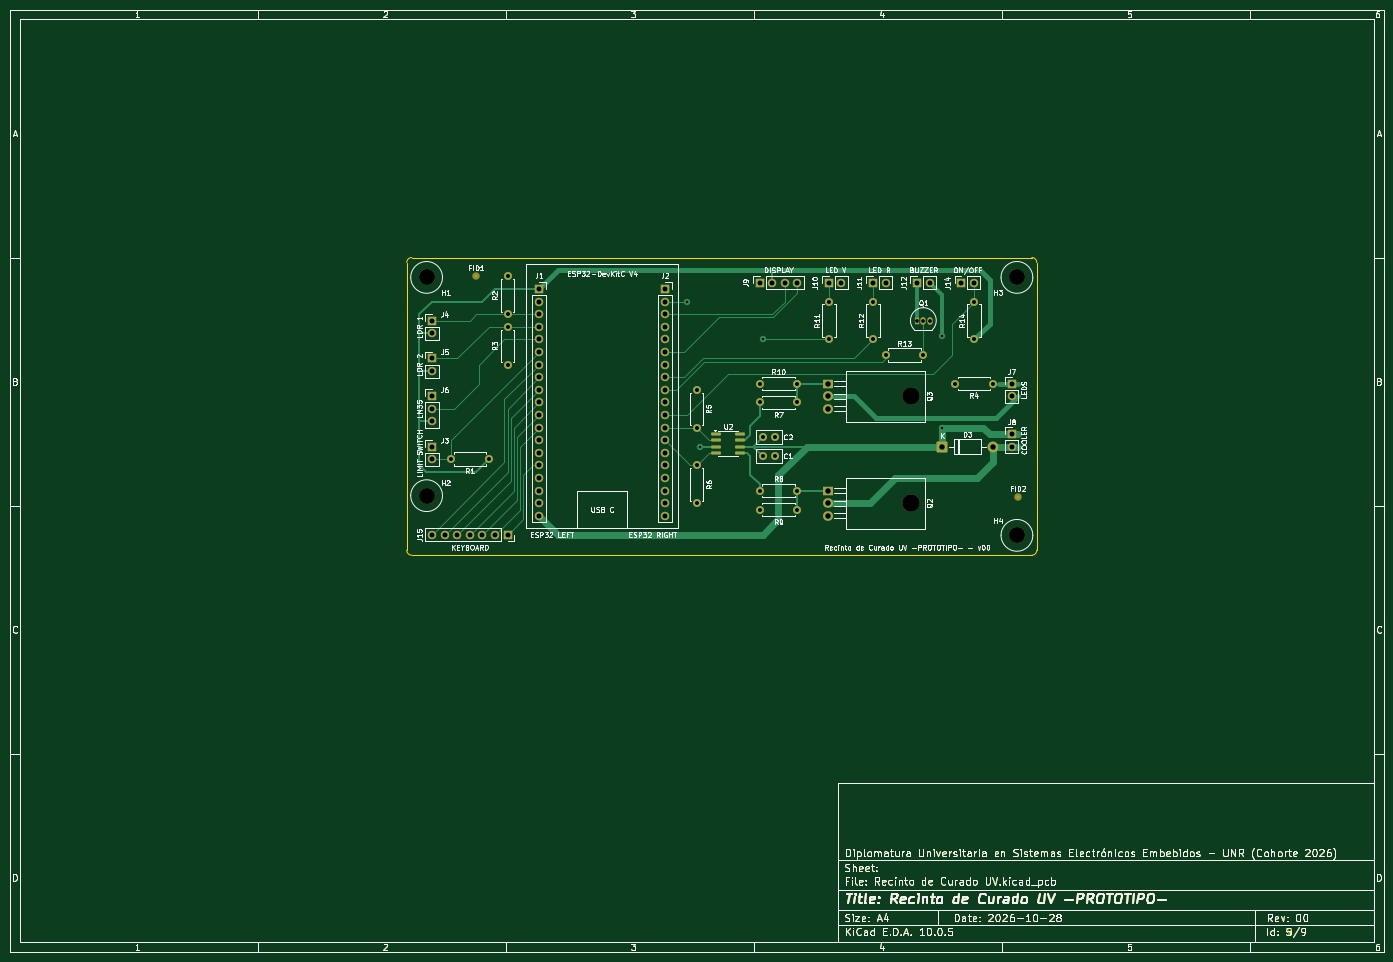
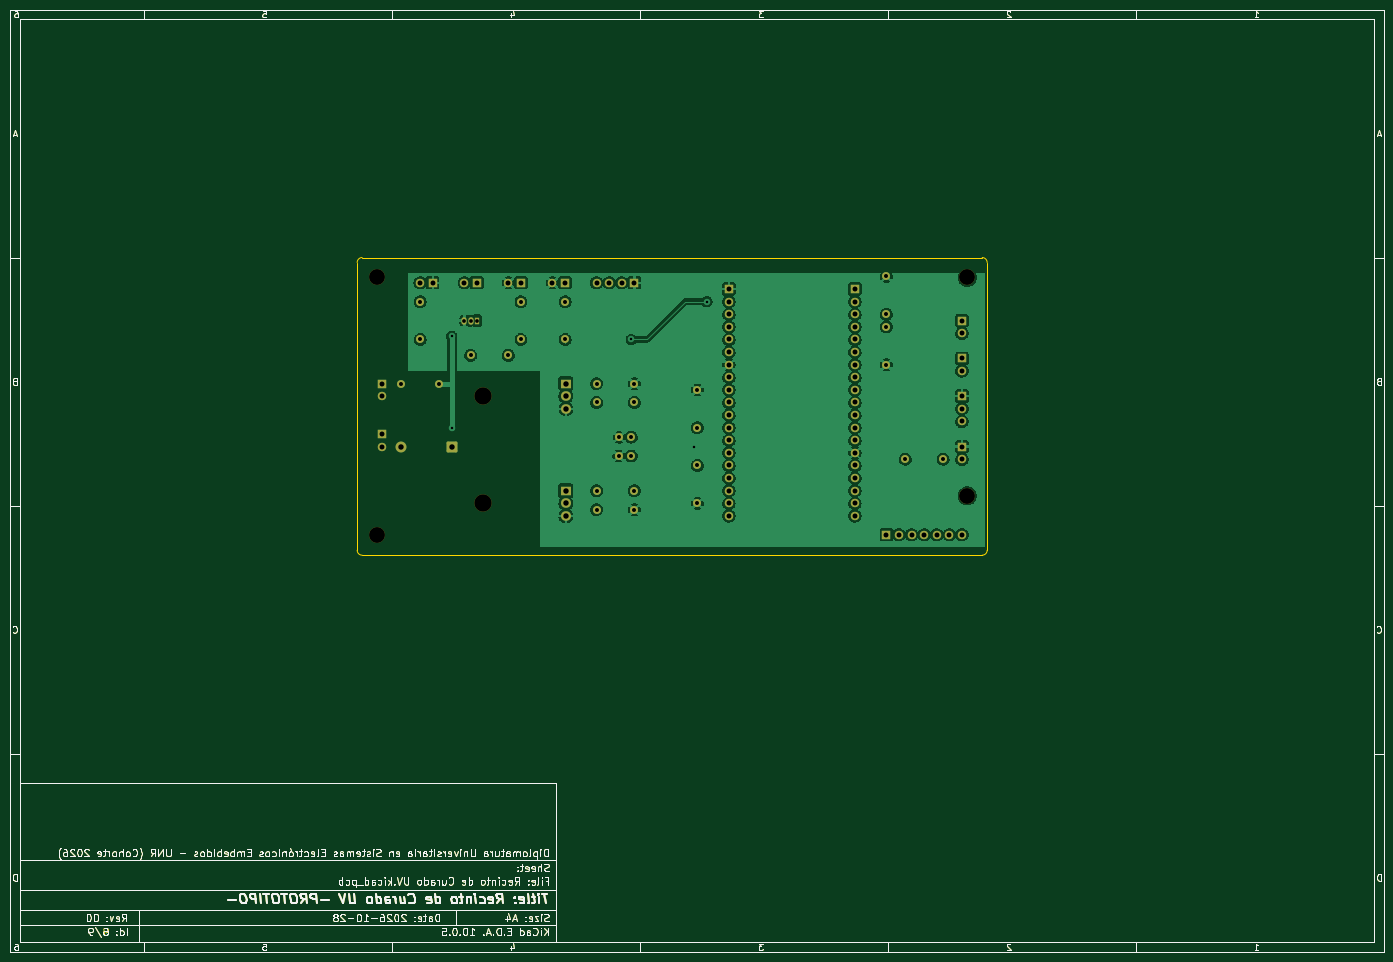
Circuit board: 11 layer files. Board 277.0 x 190.0 mm.
- bottom_copper: Recinto de Curado UV-B_Cu.gbr (297692 bytes)
- bottom_mask: Recinto de Curado UV-B_Mask.gbr (123204 bytes)
- paste: Recinto de Curado UV-B_Paste.gbr (116621 bytes)
- bottom_silk: Recinto de Curado UV-B_Silkscreen.gbr (117594 bytes)
- outline: Recinto de Curado UV-Edge_Cuts.gbr (118156 bytes)
- top_copper: Recinto de Curado UV-F_Cu.gbr (136803 bytes)
- top_mask: Recinto de Curado UV-F_Mask.gbr (122110 bytes)
- paste: Recinto de Curado UV-F_Paste.gbr (118063 bytes)
- top_silk: Recinto de Curado UV-F_Silkscreen.gbr (237333 bytes)
- drill: Recinto de Curado UV-NPTH.drl (497 bytes)
- drill: Recinto de Curado UV-PTH.drl (2480 bytes)

=== bottom_copper: Recinto de Curado UV-B_Cu.gbr (297692 bytes, source omitted) ===
=== bottom_mask: Recinto de Curado UV-B_Mask.gbr (123204 bytes, source omitted) ===
=== paste: Recinto de Curado UV-B_Paste.gbr (116621 bytes, source omitted) ===
=== bottom_silk: Recinto de Curado UV-B_Silkscreen.gbr (117594 bytes, source omitted) ===
=== outline: Recinto de Curado UV-Edge_Cuts.gbr (118156 bytes, source omitted) ===
=== top_copper: Recinto de Curado UV-F_Cu.gbr (136803 bytes, source omitted) ===
=== top_mask: Recinto de Curado UV-F_Mask.gbr (122110 bytes, source omitted) ===
=== paste: Recinto de Curado UV-F_Paste.gbr (118063 bytes, source omitted) ===
=== top_silk: Recinto de Curado UV-F_Silkscreen.gbr (237333 bytes, source omitted) ===
=== drill: Recinto de Curado UV-NPTH.drl ===
M48
; DRILL file KiCad 10.0.5 date 2026-11-12T12:46:42
; FORMAT={-:-/ absolute / metric / decimal}
; #@! TF.CreationDate,2026-11-12T12:46:42-03:00
; #@! TF.GenerationSoftware,Kicad,Pcbnew,10.0.5
; #@! TF.FileFunction,NonPlated,1,2,NPTH
FMAT,2
METRIC
; #@! TA.AperFunction,NonPlated,NPTH,ComponentDrill
T1C3.200
; #@! TA.AperFunction,NonPlated,NPTH,ComponentDrill
T2C3.500
%
G90
G05
T1
X94.0Y-64.0
X94.0Y-108.0
X213.0Y-64.0
X213.0Y-116.0
T2
X191.6Y-87.94
X191.6Y-109.53
M30

=== drill: Recinto de Curado UV-PTH.drl ===
M48
; DRILL file KiCad 10.0.5 date 2026-11-12T12:46:42
; FORMAT={-:-/ absolute / metric / decimal}
; #@! TF.CreationDate,2026-11-12T12:46:42-03:00
; #@! TF.GenerationSoftware,Kicad,Pcbnew,10.0.5
; #@! TF.FileFunction,Plated,1,2,PTH
FMAT,2
METRIC
; #@! TA.AperFunction,Plated,PTH,ViaDrill
T1C0.500
; #@! TA.AperFunction,Plated,PTH,ComponentDrill
T2C0.750
; #@! TA.AperFunction,Plated,PTH,ComponentDrill
T3C0.800
; #@! TA.AperFunction,Plated,PTH,ComponentDrill
T4C1.000
; #@! TA.AperFunction,Plated,PTH,ComponentDrill
T5C1.100
%
G90
G05
T1
X146.515Y-68.89
X149.055Y-98.1
X161.755Y-76.51
X197.95Y-75.875
X197.95Y-94.29
T2
X192.87Y-72.7
X194.14Y-72.7
X195.41Y-72.7
T3
X98.89Y-100.64
X106.51Y-100.64
X110.32Y-63.81
X110.32Y-71.43
X110.32Y-73.97
X110.32Y-81.59
X148.42Y-86.67
X148.42Y-94.29
X148.42Y-101.91
X148.42Y-109.53
X161.12Y-85.4
X161.12Y-89.21
X161.12Y-106.99
X161.12Y-110.8
X161.715Y-96.195
X161.755Y-100.005
X164.215Y-96.195
X164.255Y-100.005
X168.74Y-85.4
X168.74Y-89.21
X168.74Y-106.99
X168.74Y-110.8
X175.09Y-68.89
X175.09Y-76.51
X183.98Y-68.89
X183.98Y-76.51
X186.52Y-79.685
X194.14Y-79.685
X200.49Y-85.4
X204.3Y-68.89
X204.3Y-76.51
X208.11Y-85.4
T4
X95.08Y-72.7
X95.08Y-75.24
X95.08Y-80.32
X95.08Y-82.86
X95.08Y-87.94
X95.08Y-90.48
X95.08Y-93.02
X95.08Y-98.1
X95.08Y-100.64
X95.08Y-115.88
X97.62Y-115.88
X100.16Y-115.88
X102.7Y-115.88
X105.24Y-115.88
X107.78Y-115.88
X110.32Y-115.88
X116.67Y-66.35
X116.67Y-68.89
X116.67Y-71.43
X116.67Y-73.97
X116.67Y-76.51
X116.67Y-79.05
X116.67Y-81.59
X116.67Y-84.13
X116.67Y-86.67
X116.67Y-89.21
X116.67Y-91.75
X116.67Y-94.29
X116.67Y-96.83
X116.67Y-99.37
X116.67Y-101.91
X116.67Y-104.45
X116.67Y-106.99
X116.67Y-109.53
X116.67Y-112.07
X142.07Y-66.35
X142.07Y-68.89
X142.07Y-71.43
X142.07Y-73.97
X142.07Y-76.51
X142.07Y-79.05
X142.07Y-81.59
X142.07Y-84.13
X142.07Y-86.67
X142.07Y-89.21
X142.07Y-91.75
X142.07Y-94.29
X142.07Y-96.83
X142.07Y-99.37
X142.07Y-101.91
X142.07Y-104.45
X142.07Y-106.99
X142.07Y-109.53
X142.07Y-112.07
X161.12Y-65.08
X163.66Y-65.08
X166.2Y-65.08
X168.74Y-65.08
X175.09Y-65.08
X177.63Y-65.08
X183.98Y-65.08
X186.52Y-65.08
X192.87Y-65.08
X195.41Y-65.08
X201.76Y-65.08
X204.3Y-65.08
X211.92Y-85.4
X211.92Y-87.94
X211.92Y-95.56
X211.92Y-98.1
T5
X174.94Y-85.4
X174.94Y-87.94
X174.94Y-90.48
X174.94Y-106.99
X174.94Y-109.53
X174.94Y-112.07
X197.95Y-98.1
X208.11Y-98.1
M30
